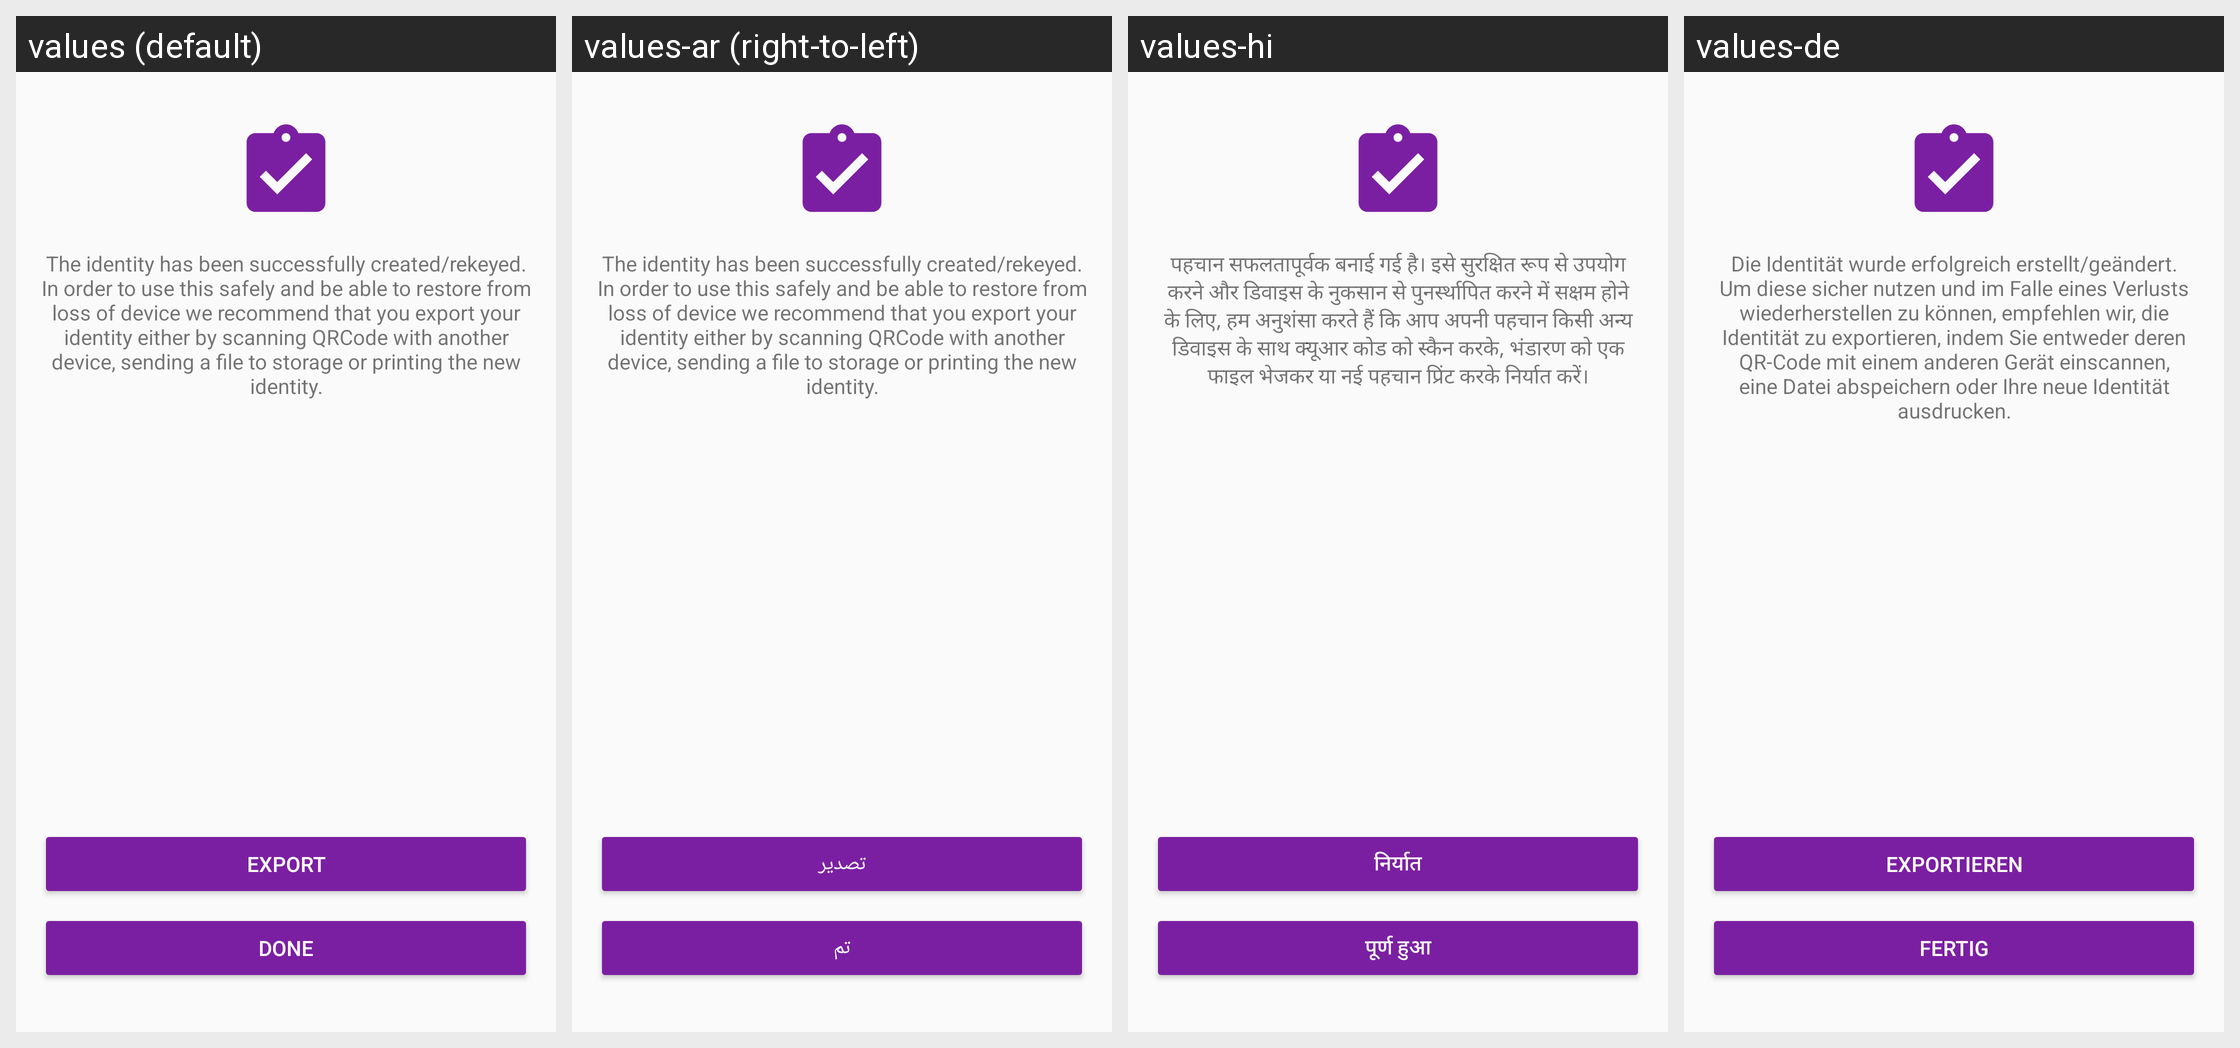

The same Android screen rendered under several of its app's locales, left to right. List the strings drawn on it with the default value and each locale's translation.
Android screen res/layout/activity_new_identity_done.xml rendered under 4 locales, left to right: values (default), values-ar (right-to-left), values-hi, values-de. Device: Nexus 5 (rendered at 1080×1920; each locale shown at half size, 540×960, under a caption strip naming it); theme AppTheme.
Other locales in the repository, not shown: values-ca, values-cs, values-es, values-fi, values-fr, values-he, values-hu, values-id, values-it, values-ja, values-ko, values-nl, values-no, values-pl, values-pt, values-ru, values-sl, values-sv, values-zh.
Strings drawn on this screen, with the default value and each locale's value (text and hints the layout hard-codes, and strings that could not be matched under every locale, appear in the picture but are not listed):

new_identity_done_message
  values: The identity has been successfully created/rekeyed. In order to use this safely and be able to restore from loss of device we recommend that you export your identity either by scanning QRCode with another device, sending a file to storage or printing the new identity.
  values-ar: The identity has been successfully created/rekeyed. In order to use this safely and be able to restore from loss of device we recommend that you export your identity either by scanning QRCode with another device, sending a file to storage or printing the new identity.
  values-hi: पहचान सफलतापूर्वक बनाई गई है। इसे सुरक्षित रूप से उपयोग करने और डिवाइस के नुकसान से पुनर्स्थापित करने में सक्षम होने के लिए, हम अनुशंसा करते हैं कि आप अपनी पहचान किसी अन्य डिवाइस के साथ क्यूआर कोड को स्कैन करके, भंडारण को एक फाइल भेजकर या नई पहचान प्रिंट करके निर्यात करें।
  values-de: Die Identität wurde erfolgreich erstellt/geändert. Um diese sicher nutzen und im Falle eines Verlusts wiederherstellen zu können, empfehlen wir, die Identität zu exportieren, indem Sie entweder deren QR-Code mit einem anderen Gerät einscannen, eine Datei abspeichern oder Ihre neue Identität ausdrucken.

button_new_identity_done_export
  values: Export
  values-ar: تصدير
  values-hi: निर्यात
  values-de: Exportieren

button_new_identity_done
  values: Done
  values-ar: تم
  values-hi: पूर्ण हुआ
  values-de: Fertig
